Run: headless pygame with SDL's dummy video driver; simulated clock (each Clock.tick advances the game by its frame time, no real sleeping); random seed 0; keys injected as events and as key.get_pressed() state; no mouse input.
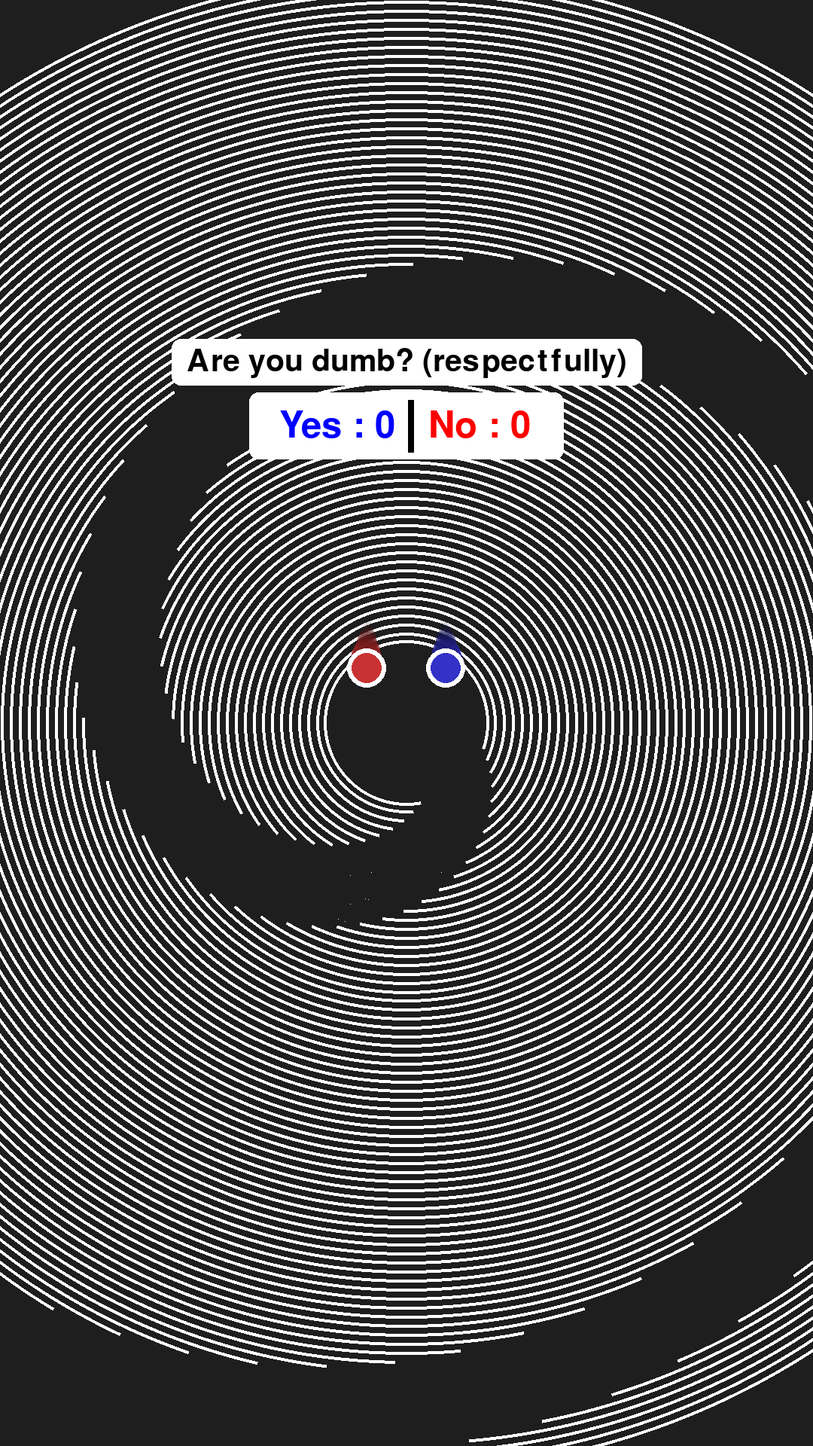
Frame 1 of 4 · flips 1–60 · no input
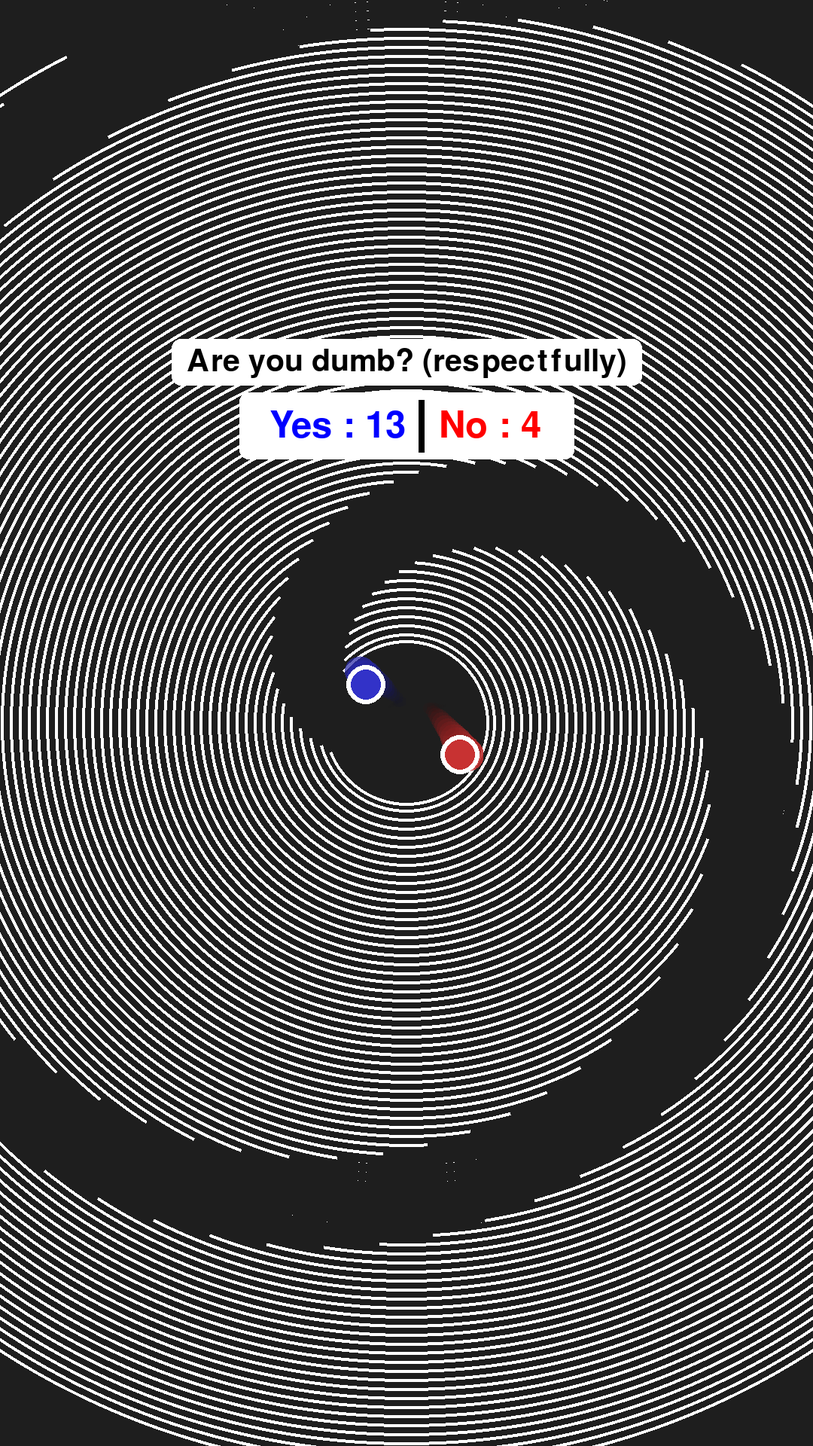
Frame 2 of 4 · flips 61–180 · tapped SPACE, RETURN · held RIGHT (→), D
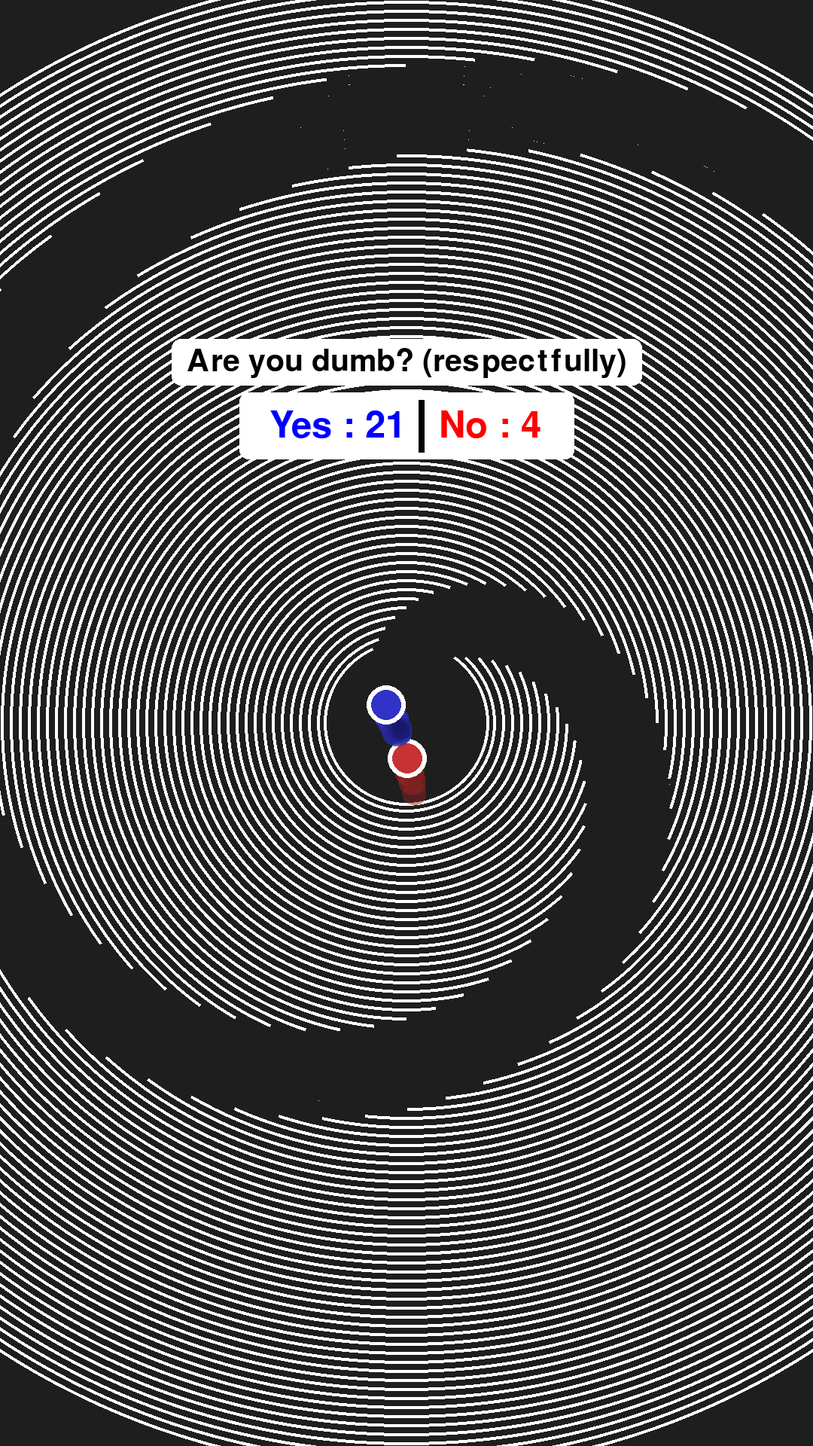
Frame 3 of 4 · flips 181–300 · held DOWN (↓), S
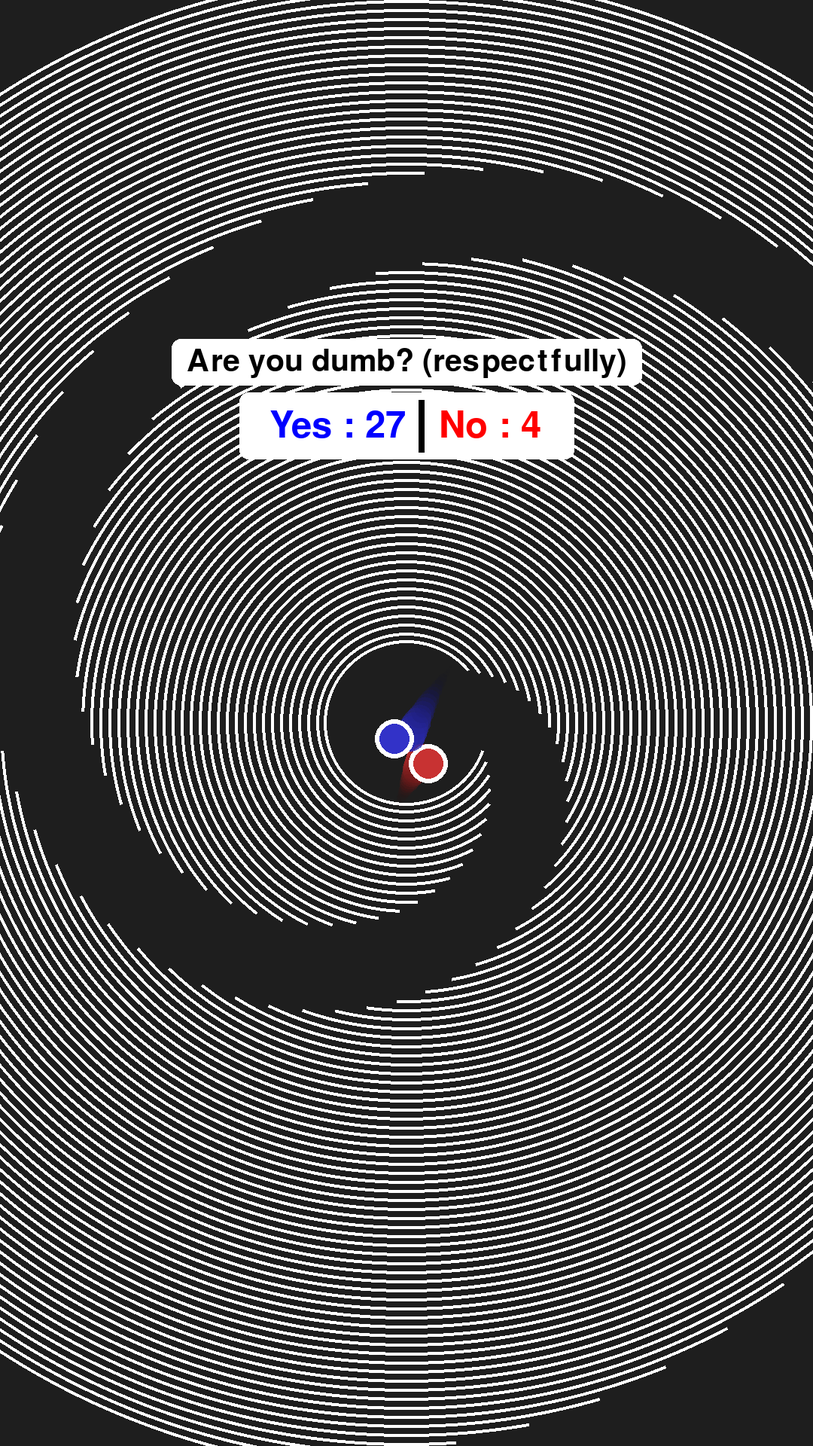
Frame 4 of 4 · flips 301–420 · held LEFT (←), A, UP (↑), W

The pygame program that drew these frames:

import pygame
from pygame.math import Vector2
import math
import random
import pygame.gfxdraw

pygame.init()
pygame.font.init()  # Initialisation du module font

# =============================
# CONFIGURATION DE LA FENÊTRE
# =============================
WIDTH, HEIGHT = 1080, 1920
screen = pygame.display.set_mode((WIDTH, HEIGHT), pygame.NOFRAME)
pygame.display.set_caption("Simulation de balle physique")
clock = pygame.time.Clock()

# =============================
# POLICES & COULEURS
# =============================
font_question = pygame.font.Font(None, 60)  # Police pour la question
font_score    = pygame.font.Font(None, 72)  # Police pour le score

COLOR_WHITE   = (255, 255, 255)
COLOR_BLACK   = (  0,   0,   0)
COLOR_RED     = (255,   0,   0)
COLOR_BLUE    = (  0,   0, 255)
COLOR_BG      = ( 30,  30,  30)  # fond général

# =============================
# TEXTE DE LA QUESTION
# =============================
question_text = "Are you dumb? (respectfully)"  # Remplacez par votre question

# =============================
# CLASSES (inchangées)
# =============================
class Particle:
    def __init__(self, pos, vel, color, lifetime, radius):
        self.pos = Vector2(pos)
        self.vel = Vector2(vel)
        self.color = color
        self.lifetime = lifetime
        self.radius = radius

    def update(self, dt):
        self.pos += self.vel * dt
        self.lifetime -= dt
        self.radius = max(0, self.radius - dt * 10)

    def draw(self, surface):
        if self.lifetime > 0:
            alpha = max(0, int(255 * (self.lifetime / 1.0)))
            s = pygame.Surface((self.radius * 2, self.radius * 2), pygame.SRCALPHA)
            pygame.draw.circle(
                s,
                (*self.color, alpha),
                (int(self.radius), int(self.radius)),
                int(self.radius)
            )
            surface.blit(s, (self.pos.x - self.radius, self.pos.y - self.radius))


class WallCercle:
    def __init__(self, x, y, radius, color, width,
                 base_angle, rotation_speed, hole_opening_angle_rad):
        self.pos = Vector2(x, y)
        self.radius = radius
        self.color = color
        self.width = width
        self.broken = False
        self.base_angle = base_angle
        self.rotation_speed = rotation_speed
        self.hole_opening_angle = hole_opening_angle_rad
        self.time = 0

    def is_in_hole(self, pos):
        vect = Vector2(pos) - self.pos
        angle = math.atan2(vect.y, vect.x)
        if angle < 0:
            angle += 2 * math.pi

        hole_start = (self.base_angle + self.time * self.rotation_speed) % (2 * math.pi)
        hole_end   = (hole_start + self.hole_opening_angle) % (2 * math.pi)

        if hole_start > hole_end:
            return angle >= hole_start or angle <= hole_end
        else:
            return hole_start <= angle <= hole_end

    def update(self, dt):
        self.time += dt
        if self.broken:
            return
        if not cercle_min_atteint:
            if self.radius > 110:
                self.radius -= 200 * dt
            if self.radius < 110:
                self.radius = 110

    def draw(self, surface):
        if self.broken:
            return
        pygame.draw.circle(
            surface,
            self.color,
            (int(self.pos.x), int(self.pos.y)),
            int(self.radius),
            self.width
        )
        hole_start = (self.base_angle + self.time * self.rotation_speed) % (2 * math.pi)
        hole_end   = (hole_start + self.hole_opening_angle) % (2 * math.pi)

        start_deg = math.degrees(hole_start)
        end_deg   = math.degrees(hole_end)
        if end_deg < start_deg:
            end_deg += 360

        pts = [self.pos]
        for angle_deg in range(int(start_deg), int(end_deg) + 1):
            angle_rad = math.radians(angle_deg % 360)
            x = self.pos.x + self.radius * math.cos(angle_rad)
            y = self.pos.y + self.radius * math.sin(angle_rad)
            pts.append(Vector2(x, y))

        if len(pts) >= 3:
            pygame.draw.polygon(surface, (30, 30, 30), pts)


class Balle:
    def __init__(self, x, y, radius, color):
        self.pos = Vector2(x, y)
        self.vel = Vector2(0, 0)
        self.radius = radius
        self.color = color
        self.mass = radius
        self.restitution = 1
        self.boost_timer = 0
        self.boost_duration = 0.2
        self.boost_elapsed = 0.0
        self.boost_speed_increase = 1.5
        self.particles = []
        self.positions = []
        self.max_trail = 20
        self.score = 0

    def draw(self, surface):
        for i, pos in enumerate(self.positions):
            alpha = int(255 * (1 - i / len(self.positions)))
            radius = int(self.radius * (1 - i / len(self.positions)) * 1.2)
            if radius < 1:
                continue
            trail_color = (*self.color, alpha)
            s = pygame.Surface((radius * 2, radius * 2), pygame.SRCALPHA)
            pygame.gfxdraw.filled_circle(s, radius, radius, radius, trail_color)
            surface.blit(s, (int(pos.x - radius), int(pos.y - radius)))

        pygame.draw.circle(
            surface,
            (255, 255, 255),
            (int(self.pos.x), int(self.pos.y)),
            self.radius + 6
        )
        pygame.draw.circle(
            surface,
            self.color,
            (int(self.pos.x), int(self.pos.y)),
            self.radius
        )

    def update(self, dt):
        g = 500.0
        self.vel.y += g * dt

        boost_factor = 1.0
        if self.boost_timer > 0:
            self.boost_elapsed += dt
            if self.boost_elapsed <= self.boost_duration:
                boost_factor = self.boost_speed_increase
            else:
                time_after = self.boost_elapsed - self.boost_duration
                if time_after <= 0.5:
                    boost_factor = self.boost_speed_increase - (
                        self.boost_speed_increase - 1
                    ) * (time_after / 0.5)
                else:
                    self.boost_timer = 0
                    self.boost_elapsed = 0
            self.boost_timer -= dt

        self.pos += self.vel * boost_factor * dt

        self.positions.insert(0, Vector2(self.pos))
        if len(self.positions) > self.max_trail:
            self.positions.pop()

        particle = Particle(
            pos=self.pos,
            vel=-self.vel * 0.1 + Vector2(random.uniform(-10, 10), random.uniform(-10, 10)),
            color=self.color,
            lifetime=0.5,
            radius=self.radius / 2
        )
        self.particles.append(particle)
        for p in self.particles[:]:
            p.update(dt)
            if p.lifetime <= 0:
                self.particles.remove(p)

    def check_bounce_edges(self, width, height):
        if self.pos.x - self.radius < 0:
            self.pos.x = self.radius
            self.vel.x *= -self.restitution
        elif self.pos.x + self.radius > width:
            self.pos.x = width - self.radius
            self.vel.x *= -self.restitution
        if self.pos.y - self.radius < 0:
            self.pos.y = self.radius
            self.vel.y *= -self.restitution
        elif self.pos.y + self.radius > height:
            self.pos.y = height - self.radius
            self.vel.y *= -self.restitution
            if abs(self.vel.y) < 50:
                self.vel.y = -50

    def check_circle_collision(self, autre):
        offset = self.pos - autre.pos
        dist_sq = offset.length_squared()
        rayon_min = self.radius + autre.radius
        if dist_sq < rayon_min ** 2:
            dist = max(offset.length(), 1e-8)
            overlap = rayon_min - dist
            correction = offset.normalize() * (overlap / 2)
            self.pos += correction
            autre.pos -= correction
            normal = offset.normalize()
            rel_vel = self.vel - autre.vel
            vel_norm = rel_vel.dot(normal)
            if vel_norm < 0:
                impulse = (2 * vel_norm) / (self.mass + autre.mass)
                self.vel -= impulse * autre.mass * normal
                autre.vel += impulse * self.mass * normal
                if self.boost_timer <= 0:
                    self.boost_timer = 0.5
                    self.boost_elapsed = 0
                if autre.boost_timer <= 0:
                    autre.boost_timer = 0.5
                    autre.boost_elapsed = 0

    def check_wall_cercle_collision(self, cercle):
        if cercle.broken:
            return False
        offset = self.pos - cercle.pos
        distance = offset.length()
        if distance + self.radius > cercle.radius:
            if cercle.is_in_hole(self.pos):
                cercle.broken = True
                return True
            else:
                normal = offset.normalize()
                self.vel = self.vel.reflect(normal) * self.restitution
                overlap = distance + self.radius - cercle.radius
                self.pos -= normal * overlap
        return False


# =============================
# INITIALISATION DES OBJETS
# =============================
nombre_cercles = 1000
rayon_depart = 300
ecart_rayon = 12
hole_opening = math.radians(60)
rotation_speed = math.radians(20)
angle_offset = hole_opening * 0.1
cercle_min_atteint = False
voile_actif = False
voile_couleur = (255, 0, 0)
voile_timer = 0.0
voile_duree = 0.2

Cercles = []
i_cercle = 0
temps_depuis_dernier_cercle = 0
intervalle_generation = 0.0001

balle1 = Balle(WIDTH // 2 - 100, HEIGHT // 4, 20, (200, 50, 50))
balle2 = Balle(WIDTH // 2 + 100, HEIGHT // 4, 20, (50, 50, 200))
balles = [balle1, balle2]

running = True
while running:
    dt = clock.tick(60) / 1000.0
    for event in pygame.event.get():
        if event.type == pygame.QUIT or (event.type == pygame.KEYUP and event.key == pygame.K_ESCAPE):
            running = False

    # Génération progressive des cercles
    temps_depuis_dernier_cercle += dt
    while temps_depuis_dernier_cercle >= intervalle_generation and i_cercle < nombre_cercles:
        rayon = rayon_depart + i_cercle * ecart_rayon
        if rayon >= 200:
            base_angle = i_cercle * angle_offset
            cercle = WallCercle(
                WIDTH // 2,
                HEIGHT // 2,
                rayon,
                (255, 255, 255),
                4,
                base_angle,
                rotation_speed,
                hole_opening
            )
            Cercles.append(cercle)
        i_cercle += 1
        temps_depuis_dernier_cercle -= intervalle_generation

    # 1) On remplit le fond
    screen.fill(COLOR_BG)

    # 2) Mise à jour & dessin des cercles
    cercle_min_atteint = any(not c.broken and c.radius <= 110 for c in Cercles)
    for Cercle in reversed(Cercles):
        Cercle.update(dt)
        if not Cercle.broken and Cercle.radius <= 1000:
            Cercle.draw(screen)

    # 3) Mise à jour & dessin des balles (avec collisions)
    for i, b in enumerate(balles):
        b.update(dt)
        b.check_bounce_edges(WIDTH, HEIGHT)
        for cercle in Cercles:
            if b.check_wall_cercle_collision(cercle):
                b.score += 1
                voile_actif = True
                voile_timer = voile_duree
                voile_couleur = b.color
        for autre in balles[i + 1:]:
            b.check_circle_collision(autre)
        b.draw(screen)
        if voile_actif:
            voile_timer -= dt
            if voile_timer > 0:
                s = pygame.Surface((WIDTH, HEIGHT))
                s.set_alpha(100)
                s.fill(voile_couleur)
                screen.blit(s, (0, 0))
            else:
                voile_actif = False

    # =============================
    # 4) AFFICHAGE DE LA QUESTION AU-DESSUS
    # =============================
    question_surf = font_question.render(question_text, True, COLOR_BLACK)
    # Calcul de la position : centré horizontalement, un peu au-dessus du centre vertical
    q_x = WIDTH // 2 - question_surf.get_width() // 2
    # On place la question au-dessus de la boîte de score. On calculera la boîte de score ci-dessous.
    # Placeholder vertical : nous laissons 200 px au-dessus du centre.
    q_y = HEIGHT // 2 -500  
    # Fond blanc semi-transparent derrière la question (avec coins arrondis)
    box_q = pygame.Rect(
        q_x - 20, q_y - 10,
        question_surf.get_width() + 40,
        question_surf.get_height() + 20
    )
    pygame.draw.rect(screen, COLOR_WHITE, box_q, border_radius=12)
    screen.blit(question_surf, (q_x, q_y))

    # =============================
    # 5) AFFICHAGE DU SCORE AU CENTRE
    # =============================
    # Rendu des textes “Yes” et “No”
    oui_text = font_score.render(f"Yes : {balle2.score}", True, COLOR_BLUE)
    non_text = font_score.render(f"No : {balle1.score}", True, COLOR_RED)

    # Marges intérieures
    padding_h = 40
    padding_v = 20
    separator_width = 8

    total_width = (
        oui_text.get_width() +
        non_text.get_width() +
        separator_width +
        (padding_h * 3)
    )
    total_height = max(oui_text.get_height(), non_text.get_height()) + (padding_v * 2)

    rect_x = WIDTH // 2 - total_width // 2
    rect_y = HEIGHT // 2 - total_height -350

    # Fond blanc arrondi
    rect = pygame.Rect(rect_x, rect_y, total_width, total_height)
    pygame.draw.rect(screen, COLOR_WHITE, rect, border_radius=12)

    # Barre séparatrice noire
    sep_x = rect_x + padding_h + oui_text.get_width() + padding_h // 2
    pygame.draw.line(
        screen,
        COLOR_BLACK,
        (sep_x, rect_y + padding_v // 2),
        (sep_x, rect_y + total_height - padding_v // 2),
        separator_width
    )

    # Texte “Yes”
    oui_x = rect_x + padding_h
    oui_y = rect_y + (total_height // 2 - oui_text.get_height() // 2)
    screen.blit(oui_text, (oui_x, oui_y))

    # Texte “No”
    non_x = sep_x + (separator_width // 2) + padding_h // 2
    non_y = rect_y + (total_height // 2 - non_text.get_height() // 2)
    screen.blit(non_text, (non_x, non_y))

    # =============================
    # 6) MISE À JOUR DE L’ÉCRAN
    # =============================
    pygame.display.flip()

pygame.quit()
